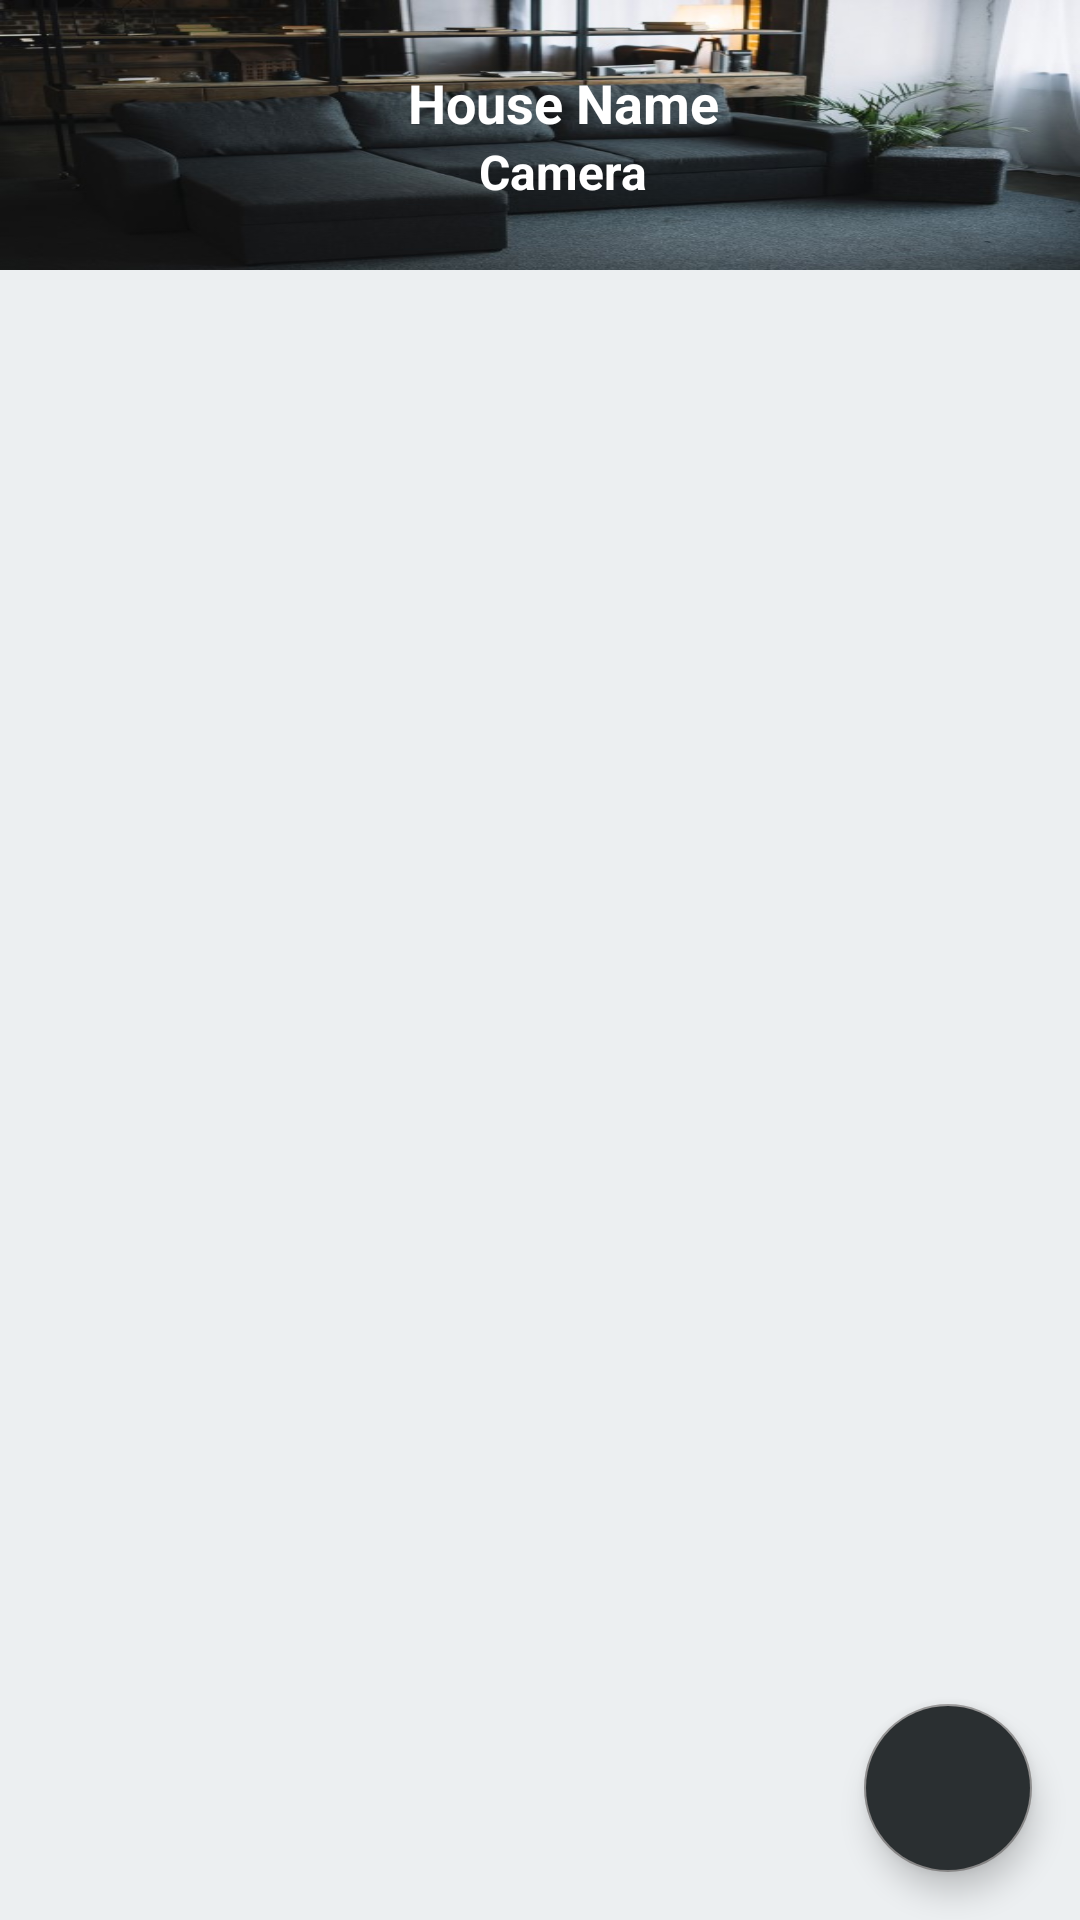

The Android layout XML behind this screen, and the referenced resources:
<!-- AndroidManifest.xml: application theme AppTheme -->
<!-- res/layout/activity_main_cam.xml -->
<?xml version="1.0" encoding="utf-8"?>
<LinearLayout xmlns:android="http://schemas.android.com/apk/res/android"
    android:layout_width="match_parent"
    android:layout_height="match_parent"
    xmlns:tools="http://schemas.android.com/tools"
    android:orientation="vertical"
    tools:context=".AccountActivity.ChangePassActivity"
    android:background="@color/blue_gray"
    android:layout_gravity="center">

    <android.support.design.widget.AppBarLayout
        android:id="@+id/appBarLayout"
        android:layout_width="match_parent"
        android:layout_height="wrap_content">

        <android.support.v7.widget.Toolbar
            android:id="@+id/toolregist"
            android:layout_width="match_parent"
            android:layout_height="90dp"
            android:background="@drawable/banner_house"
            android:gravity="center"
            style="@style/AppTheme.AppBarOverlay">

            <LinearLayout
                android:layout_width="match_parent"
                android:layout_height="wrap_content"
                android:orientation="vertical"
                android:gravity="center">

                <TextView
                    android:id="@+id/name"
                    android:layout_width="wrap_content"
                    android:layout_height="wrap_content"
                    android:text="House Name"
                    android:textSize="18sp"
                    android:textStyle="bold"
                    android:textColor="@color/colorWhite"/>

                <TextView
                    android:layout_width="wrap_content"
                    android:layout_height="wrap_content"
                    android:layout_centerHorizontal="true"
                    android:layout_centerInParent="true"
                    android:layout_marginTop="0dp"
                    android:gravity="center|bottom"
                    android:text="Camera"
                    android:textColor="@color/colorWhite"
                    android:textSize="16sp"
                    android:textStyle="bold" />

            </LinearLayout>
        </android.support.v7.widget.Toolbar>
    </android.support.design.widget.AppBarLayout>

    <RelativeLayout
        android:layout_width="match_parent"
        android:layout_height="match_parent"
        android:layout_gravity="center"
        android:gravity="center">

        <TextView
            android:id="@+id/empty_camera"
            android:layout_width="80dp"
            android:layout_height="110dp"
            android:text="No Camera"
            android:gravity="center"
            android:visibility="gone"
            android:layout_centerInParent="true"
            android:drawableTop="@drawable/black_cam"/>

        <android.support.v7.widget.RecyclerView
            android:id="@+id/mRecyclerViewCam"
            android:layout_width="match_parent"
            android:layout_height="match_parent"
            android:padding="3dp"
            android:layout_centerHorizontal="true"/>

        <android.support.design.widget.FloatingActionButton
            android:id="@+id/action_add_camera"
            android:layout_width="60dp"
            android:layout_height="60dp"
            android:layout_alignParentEnd="true"
            android:layout_alignParentBottom="true"
            android:layout_margin="16dp"
            android:visibility="visible"
            android:backgroundTint="@color/darkColor"
            android:src="@drawable/ic_action_add_white"/>

    </RelativeLayout>
</LinearLayout>
<!-- resources referenced by this layout -->
<resources>
  <color name="blue_gray">#ECEFF1</color>
  <color name="colorWhite">#fff</color>
  <color name="darkColor">#2a2f31</color>
  <!-- drawable banner_house: jpg bitmap (drawable, 47973 bytes) -->
  <!-- drawable black_cam: png bitmap (drawable, 1742 bytes) -->
  <style name="AppTheme.AppBarOverlay" parent="ThemeOverlay.AppCompat.Dark.ActionBar" />
  <style name="AppTheme" parent="Theme.AppCompat.Light.NoActionBar">
          <item name="colorPrimary">@color/colorPrimary</item>
          <item name="colorPrimaryDark">@color/colorPrimaryDark</item>
          <item name="colorAccent">@color/colorAccent</item>
          <item name="android:windowTranslucentStatus">true</item>
      </style>
  <color name="colorPrimary">#FFFFFF</color>
  <color name="colorPrimaryDark">#2a2f31</color>
  <color name="colorAccent">#8E8D8D</color>
</resources>
